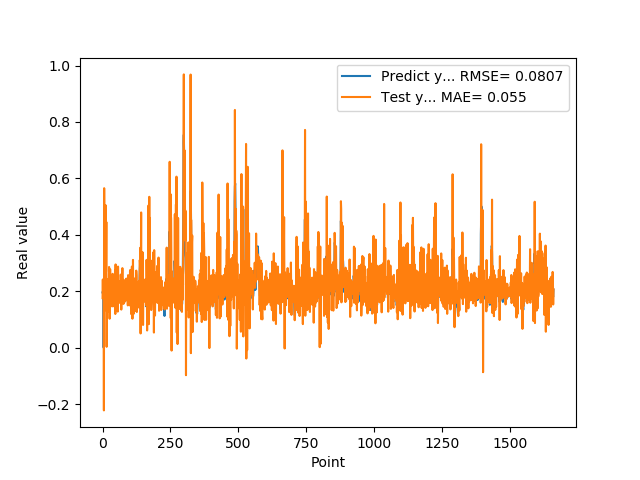

The data file committed next to this chart (first rows):
1.955727785830000398e-01, 1.755154100472813283e-01
1.954265981910000005e-01, 2.416286914979219602e-01
2.004670947789999880e-01, 1.778031417676660675e-01
2.029463946819999587e-01, 2.304608606362293921e-01
0.000000000000000000e+00, 2.194995783353783925e-01
1.862521618600000151e-01, -2.224515442234730467e-01
1.862153261900000301e-01, 5.651949385637564660e-01
4.038094580169999670e-01, 3.587120558924596359e-01
4.118085205549999461e-01, 1.318224372089342178e-01
3.743042349819999948e-01, 4.206846416516568654e-01
3.571429848669999685e-01, 2.159125555135851249e-01
2.572054266930000055e-01, 5.053307647435056893e-01
2.409307956699999753e-01, 2.729810248482642532e-01
2.253161966800000249e-01, 2.699416696058341558e-01
1.935185044999999937e-01, 4.452529091939225192e-01
1.787700653079999924e-01, 2.866495474961882912e-03
1.622045934200000150e-01, 1.954525995018831785e-01
1.761920750140000269e-01, 1.850585509456838251e-01
1.883655935530000325e-01, 2.429182934845294517e-01
1.861467957499999548e-01, 1.819311286636274283e-01
1.954913884399999968e-01, 1.590306105325691721e-01
1.954011768099999935e-01, 2.284611930631709475e-01
1.660518944260000185e-01, 2.074315146627550566e-01
1.907722949980000249e-01, 1.281014042896650995e-01
2.156041562559999625e-01, 2.859634276944134634e-01
1.898660957809999716e-01, 2.326816688111521814e-01
1.770474612709999895e-01, 1.024893151300415306e-01
2.001174986360000074e-01, 2.267979013020985923e-01
1.948629021640000125e-01, 2.776927110461810955e-01
1.922753006219999894e-01, 1.446677111117765091e-01
1.779100298880000042e-01, 2.241343549604745689e-01
1.810636967419999854e-01, 1.767590814911402242e-01
1.680064052340000114e-01, 2.005180379715671424e-01
1.635809391740000174e-01, 1.704808873612969622e-01
1.706920862200000111e-01, 1.672933322665731137e-01
1.916799396280000345e-01, 2.038846258281761248e-01
2.085516005749999957e-01, 2.118478366946138780e-01
2.058236002919999752e-01, 2.617102511684085142e-01
1.828240007160000513e-01, 1.461410997770145048e-01
1.857409924269999846e-01, 2.134506003634905336e-01
1.775099337099999841e-01, 2.293442787445448550e-01
1.752161234619999952e-01, 1.772080618157550747e-01
1.971126049759999999e-01, 1.625161241031028714e-01
1.845117062330000057e-01, 2.427408127199533194e-01
1.984785944219999987e-01, 1.651714070055788630e-01
2.143009155989999692e-01, 2.176929482285941131e-01
1.841159015890000139e-01, 2.734669397941246194e-01
2.104043960570000094e-01, 1.192737977495507001e-01
2.032361328599999739e-01, 2.949985768463425084e-01
2.088565975429999833e-01, 2.012504784498516663e-01
1.960448026660000231e-01, 1.872349862352787331e-01
1.900728046889999523e-01, 2.471953043657974525e-01
1.658952832220000062e-01, 1.774828252744787005e-01
1.872539073229999851e-01, 1.409451720406314501e-01
1.852532625200000171e-01, 2.385011880642013693e-01
1.799222826959999966e-01, 2.143342335375768570e-01
2.012764066460000223e-01, 1.277198646189620090e-01
1.978618204589999985e-01, 2.873619049569244854e-01
1.950792670250000027e-01, 1.945914941308460877e-01
1.711323857310000085e-01, 2.011545784485534172e-01
1.623787879939999901e-01, 1.579166274450999330e-01
... 1,599 more rows
